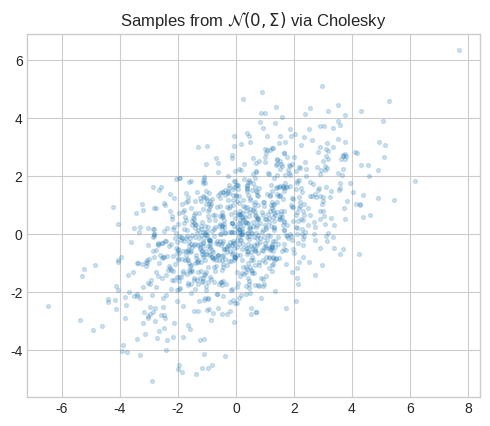
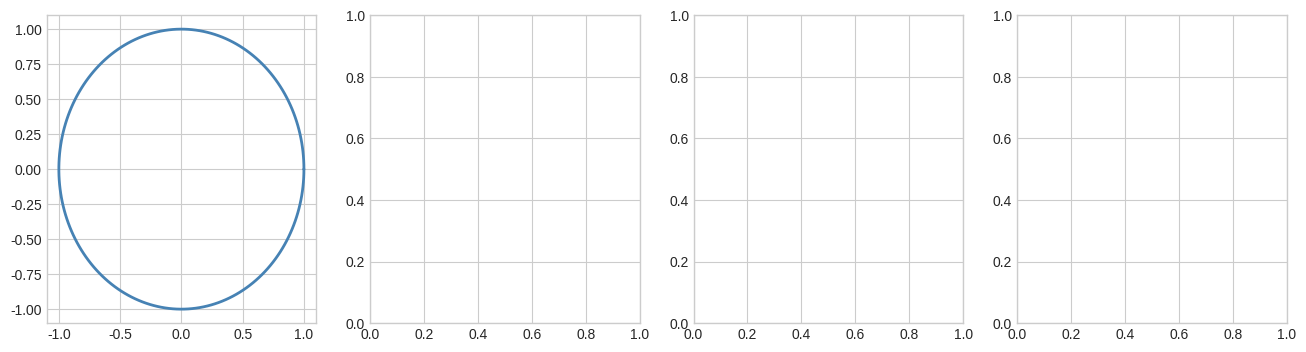

Python code for these plots, in order: (Note: this script raises an exception after producing the figures.)
import numpy as np
import matplotlib.pyplot as plt
from scipy import linalg as sla

plt.style.use('seaborn-v0_8-whitegrid')
np.set_printoptions(precision=4, suppress=True)


A = np.array([[2, 1, 1],
              [4, 3, 3],
              [8, 7, 9]], dtype=float)
b = np.array([1., 1., 1.])

P_mat, L, U = sla.lu(A)
print("P =\n", P_mat)
print("L =\n", L)
print("U =\n", U)
print("P@A == L@U?", np.allclose(P_mat @ A, L @ U))

# Solve using forward then back substitution
y  = sla.solve_triangular(L, P_mat @ b, lower=True)
x_lu = sla.solve_triangular(U, y, lower=False)
x_direct = np.linalg.solve(A, b)
print("\nLU solution:", x_lu)
print("Direct solve:", x_direct)
print("Match?", np.allclose(x_lu, x_direct))


A = np.random.randn(5, 3)
b = np.random.randn(5)

Q, R = np.linalg.qr(A)
print("Q^T Q = I?", np.allclose(Q.T @ Q, np.eye(3)))
print("R is upper triangular?\n", np.round(R, 4))

# Least squares via QR (stable)
x_qr = sla.solve_triangular(R, Q.T @ b, lower=False)
x_lstsq, *_ = np.linalg.lstsq(A, b, rcond=None)
print("\nQR solution:", x_qr)
print("lstsq:      ", x_lstsq)
print("Match?", np.allclose(x_qr, x_lstsq, atol=1e-10))


np.random.seed(42)

# Create a PD covariance matrix
Sigma = np.array([[4, 2], [2, 3]], dtype=float)
L_chol = np.linalg.cholesky(Sigma)
print("L =\n", L_chol)
print("L @ L^T == Sigma?", np.allclose(L_chol @ L_chol.T, Sigma))

# Sample from N(0, Sigma) using Cholesky
n_samples = 1000
z = np.random.randn(2, n_samples)
x_samples = L_chol @ z

print(f"\nEmpirical covariance (should ≈ Sigma):\n{np.cov(x_samples)}")

fig, ax = plt.subplots(figsize=(5, 5))
ax.scatter(*x_samples, alpha=0.2, s=8)
ax.set(aspect='equal', title=r'Samples from $\mathcal{N}(0, \Sigma)$ via Cholesky')
plt.tight_layout(); plt.show()


A = np.array([[1, 2, 0],
              [3, 1, 2],
              [2, 0, 1]], dtype=float)

U, s, Vt = np.linalg.svd(A)
print("U =\n", U)
print("Singular values:", s)
print("V^T =\n", Vt)

# Reconstruct
Sigma_full = np.zeros_like(A)
np.fill_diagonal(Sigma_full, s)
A_reconstructed = U @ Sigma_full @ Vt
print("\nReconstruction error:", np.linalg.norm(A - A_reconstructed))

# Verify sigma_i^2 = eigenvalues of A^T A
eigs_ATA = np.linalg.eigvalsh(A.T @ A)[::-1]  # descending
print("\nσ²:", np.round(s**2, 6))
print("λ(A^TA):", np.round(eigs_ATA, 6))
print("Match?", np.allclose(s**2, eigs_ATA, atol=1e-8))


A_2d = np.array([[3, 1], [1, 2]], dtype=float)
U2, s2, Vt2 = np.linalg.svd(A_2d)

# Unit circle
theta = np.linspace(0, 2*np.pi, 200)
circle = np.array([np.cos(theta), np.sin(theta)])

stage1 = Vt2 @ circle                       # after V^T: rotate
stage2 = np.diag(s2) @ stage1               # after Sigma: scale
stage3 = U2 @ stage2                         # after U: final rotation = A@circle

fig, axes = plt.subplots(1, 4, figsize=(16, 4))
for ax, pts, title, col in zip(axes,
    [circle, stage1, stage2, stage3],
    ['Unit Circle', r'After $V^T$ (rotate)', r'After $\Sigma$ (scale)', r'After $U$ (= $Ax$)'],
    ['steelblue', 'green', 'orange', 'red']):
    ax.plot(*pts, color=col, lw=2)
    ax.axhline(0,'k',lw=0.5); ax.axvline(0,'k',lw=0.5)
    ax.set(xlim=(-4,4), ylim=(-4,4), aspect='equal', title=title)
    ax.grid(True)
plt.suptitle('Geometry of SVD: Unit Circle Through Each Stage', fontsize=12, fontweight='bold')
plt.tight_layout(); plt.show()


A_lr = np.random.randn(20, 15)
U_lr, s_lr, Vt_lr = np.linalg.svd(A_lr, full_matrices=False)
r = len(s_lr)

errors = []
explained = []
for k in range(1, r+1):
    A_k = U_lr[:,:k] @ np.diag(s_lr[:k]) @ Vt_lr[:k,:]
    errors.append(np.linalg.norm(A_lr - A_k, 'fro'))
    explained.append(np.sum(s_lr[:k]**2) / np.sum(s_lr**2) * 100)

fig, (ax1, ax2) = plt.subplots(1, 2, figsize=(12, 4))
ax1.plot(range(1, r+1), errors, 'o-', color='tomato')
ax1.set(title='Frobenius Error vs Rank', xlabel='rank k', ylabel=r'$\|A - A_k\|_F$')

ax2.plot(range(1, r+1), explained, 's-', color='steelblue')
ax2.axhline(90, ls='--', color='gray', label='90% threshold')
ax2.set(title='Cumulative Explained Variance', xlabel='rank k', ylabel='% variance')
ax2.legend()
plt.tight_layout(); plt.show()


from matplotlib.image import imread as mpl_imread

# Generate a synthetic 128x128 test image (Gaussian blobs)
np.random.seed(0)
img_size = 128
img = np.zeros((img_size, img_size))
for _ in range(6):
    cx, cy = np.random.randint(20, 108, 2)
    sigma  = np.random.randint(8, 20)
    xx, yy = np.meshgrid(np.arange(img_size), np.arange(img_size))
    img   += np.exp(-((xx-cx)**2 + (yy-cy)**2) / (2*sigma**2))
img /= img.max()

U_img, s_img, Vt_img = np.linalg.svd(img, full_matrices=False)

ranks = [5, 15, 40, len(s_img)]
fig, axes = plt.subplots(1, 4, figsize=(16, 4))
for ax, k in zip(axes, ranks):
    A_k = U_img[:,:k] @ np.diag(s_img[:k]) @ Vt_img[:k,:]
    mn = img_size; orig_vals = mn * mn
    comp_vals = k * (mn + mn + 1)
    ratio = orig_vals / comp_vals
    ax.imshow(A_k, cmap='gray', vmin=0, vmax=1)
    ax.set(title=f'rank={k}\ncompression {ratio:.1f}×' if k < len(s_img)
                 else f'rank={k} (full)\noriginal', xticks=[], yticks=[])
plt.suptitle('SVD Image Compression', fontsize=13, fontweight='bold')
plt.tight_layout(); plt.show()
